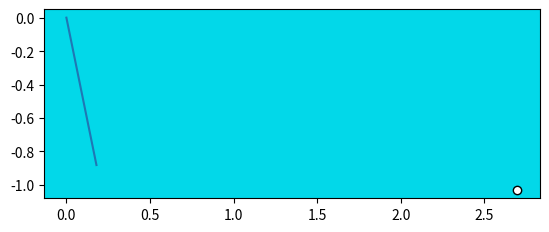

Python code for this plot:
import numpy as np 
import matplotlib.pyplot as plt
import matplotlib.patches

class RobotArm:

    def __init__(self, length=1, theta=0, omega=0, alpha=0, mass=1, has_ball=True):
        self.length = length
        self.theta = theta
        self.omega = omega
        self.alpha = alpha
        self.mass = mass
        self.inertia = 1/3*self.mass*self.length**2 #rod
        self.has_ball = has_ball

    def get_state(self):
        return self.theta, self.omega, self.alpha

    def get_length(self):
        return self.length

    def update(self, dt):
        self.alpha = self.mass*9.82*self.length*np.cos(self.theta)/(2*self.inertia)-self.omega/10
        self.omega += self.alpha*dt
        self.theta += self.omega*dt

    def plot(self):
        x2 = -self.length*np.cos(self.theta)
        y2 = -self.length*np.sin(self.theta)
        plt.plot([0, x2], [0, y2])
        if self.has_ball:
            plt.scatter(x2, y2, color='w', edgecolors='k')

    def drop(self):
        self.has_ball = False

class Ball:
    def __init__(self, theta, omega, _, length):
        self.mass = 1
        self.position = [-length*np.cos(theta), -length*np.sin(theta)]
        self.velocity = [length*omega*np.sin(theta), -length*omega*np.cos(theta)]

    def update(self, dt):
        self.velocity = [self.velocity[0], self.velocity[1]-9.82*dt]
        self.position = [self.position[0] + self.velocity[0]*dt, 
                self.position[1] + self.velocity[1]*dt]

    def plot(self):
        plt.scatter(*self.position, color='w', edgecolors='k')

dt = 0.01
drop_point = 60
target = 2.66
axis = [-1, 4, -2, 2]
ground_level = -1
sun_radius = 0.2

arm = RobotArm(length=0.9)
fig = plt.figure()
ax = fig.add_subplot(111, aspect='equal')
ax.set_facecolor('#02d8e9')
plt.ion()
for i in range(1000):
    arm.update(dt)
    arm.plot()
    if i == drop_point:
        arm.drop()
        ball = Ball(*arm.get_state(), arm.get_length())
    if i > drop_point:
        ball.update(dt)
        ball.plot()
        if ball.position[1] < ground_level:
            break
    ax.add_patch(matplotlib.patches.Rectangle((axis[0], axis[2]), axis[1]-axis[0], np.abs(axis[2]-ground_level), fc='#388004'))
    ax.add_patch(matplotlib.patches.Circle((axis[1], axis[3]), (axis[3]-axis[2])*sun_radius, fc='#fff917'))
    plt.scatter(target, -1.1, marker='x', c='k', s=1000)
    plt.title(i)
    plt.axis(axis)
    plt.show()
    plt.pause(0.01)
    plt.cla()
